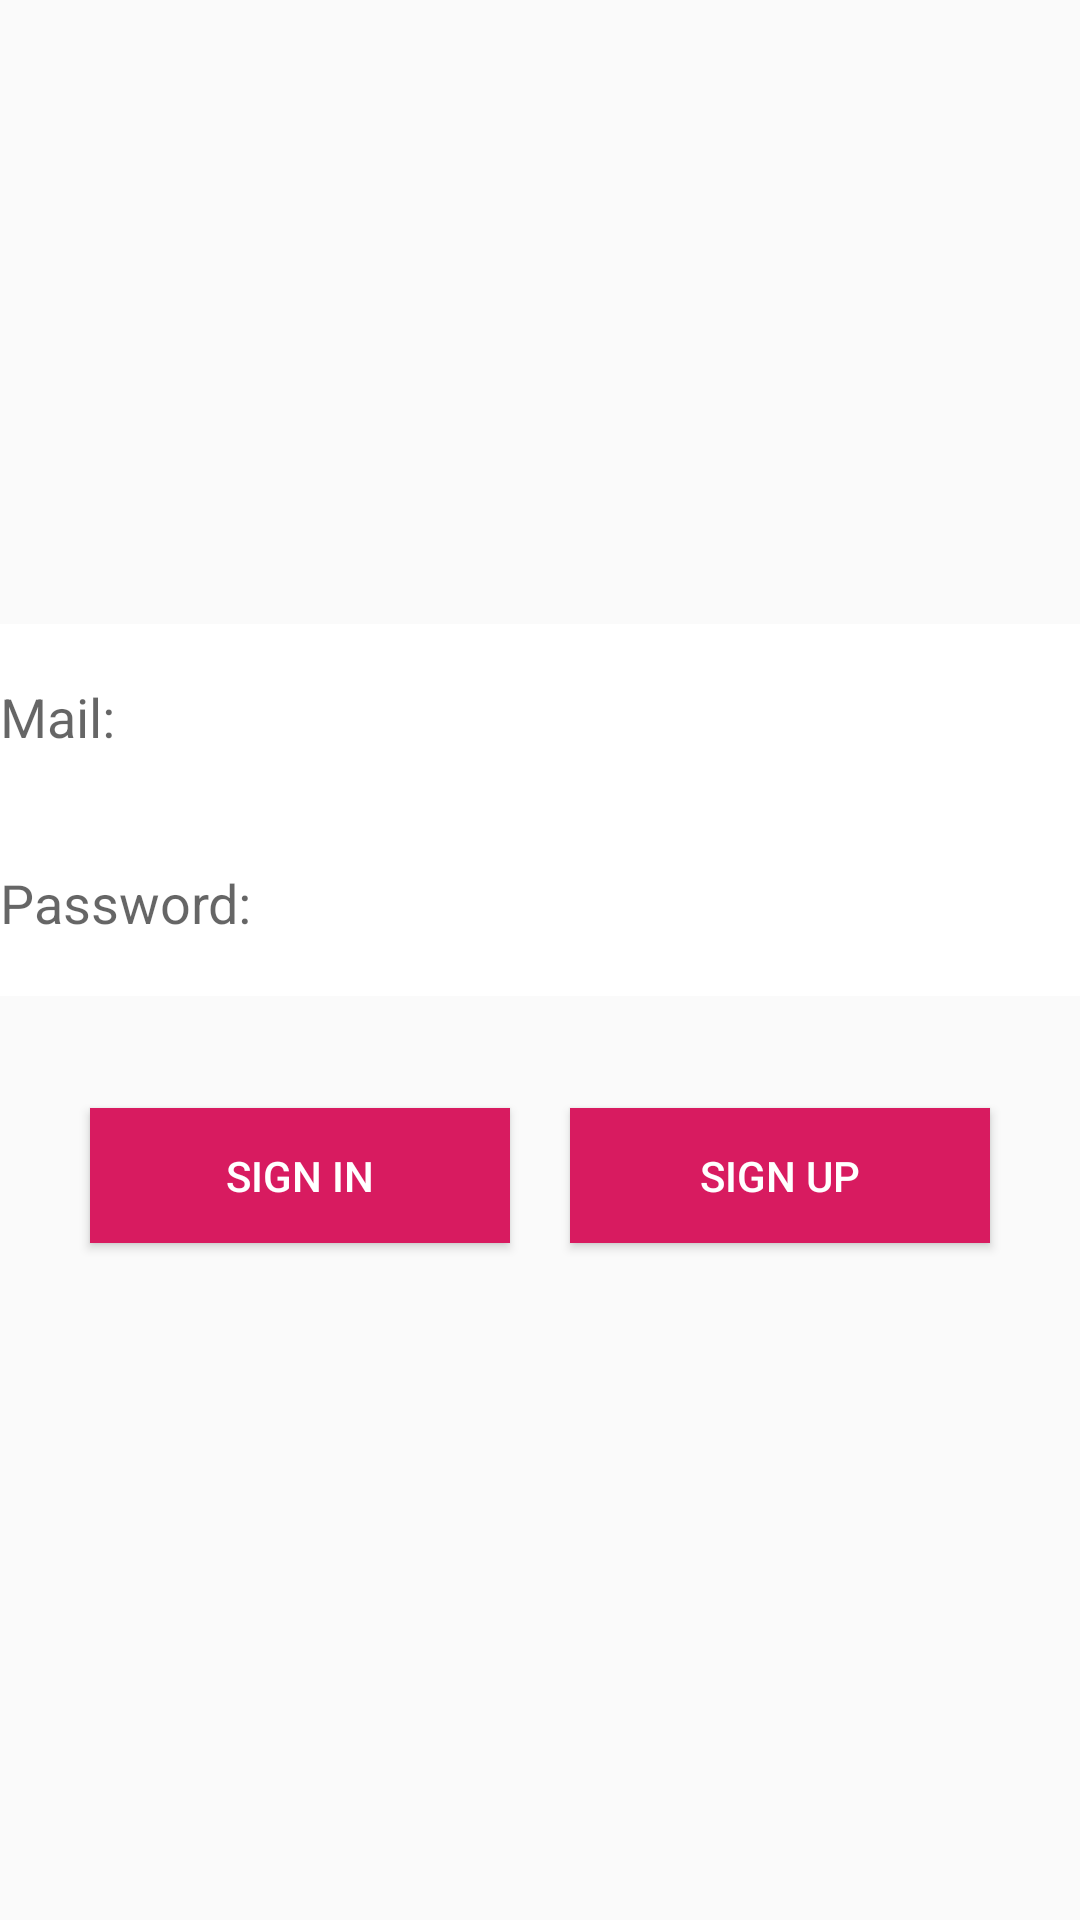

Layout XML and referenced resources for this Android screen:
<!-- AndroidManifest.xml: application theme AppTheme -->
<!-- res/layout/login.xml -->
<?xml version="1.0" encoding="utf-8"?>
<LinearLayout xmlns:android="http://schemas.android.com/apk/res/android"
    android:layout_width="match_parent"
    android:layout_height="match_parent"
    android:background="@color/common_google_signin_btn_text_dark_default"
    android:gravity="center"
    android:orientation="vertical">


    <EditText
        android:id="@+id/userMail"
        android:layout_width="match_parent"
        android:layout_height="62dp"
        android:background="@color/cardview_light_background"
        android:ems="10"
        android:hint="Mail:"
        android:inputType="textPersonName" />

    <EditText
        android:id="@+id/userPassword"
        android:layout_width="match_parent"
        android:layout_height="62dp"
        android:background="@color/cardview_light_background"
        android:ems="10"
        android:hint="Password:"
        android:inputType="textPersonName" />

    <LinearLayout
        android:layout_width="match_parent"
        android:layout_height="100dp"
        android:gravity="center"
        android:orientation="horizontal">

        <Button
            android:id="@+id/signInButton"
            android:layout_width="140dp"
            android:layout_height="45dp"
            android:layout_marginTop="10dp"
            android:layout_marginRight="10dp"
            android:background="@color/colorAccent"
            android:text="Sign In"
            android:textAllCaps="true"
            android:textColor="#FFFF" />

        <Button
            android:id="@+id/signUpButton"
            android:layout_width="140dp"
            android:layout_height="45dp"
            android:layout_marginLeft="10dp"
            android:layout_marginTop="10dp"
            android:background="@color/colorAccent"
            android:onClick="signup"
            android:text="Sign Up"
            android:textColor="#FFFF" />
    </LinearLayout>


</LinearLayout>
<!-- resources referenced by this layout -->
<resources>
  <color name="colorAccent">#D81B60</color>
  <style name="AppTheme" parent="Theme.AppCompat.Light.DarkActionBar">
          
          <item name="colorPrimary">@color/colorPrimary</item>
          <item name="colorPrimaryDark">@color/colorPrimaryDark</item>
          <item name="colorAccent">@color/colorAccent</item>
      </style>
  <color name="colorPrimary">#D81B60</color>
  <color name="colorPrimaryDark">#D81B60</color>
</resources>
